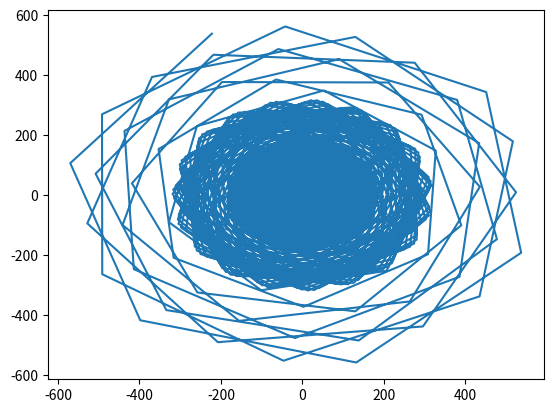

Write Python code to recreate this figure.
import numpy as np
import matplotlib.pyplot as plt

def dynamics(state, time):
    # Define the dynamics of the system
    # state: current state vector
    # time: current time
    # return: derivative of the state vector

    x, y, vx, vy = state  # position and velocity
    mu_SE = 3.04042e-6
    mu_em = 0.01215
    mu = mu_em

    # rp1 = np.sqrt((x + mu) ** 2 + y ** 2)
    # rp2 = np.sqrt((x - 1 + mu) ** 2 + y ** 2)
    # Om3 = 0.5 * (x ** 2 + y ** 2) + (1 - mu) / rp1 + mu / rp2 + 0.5 * mu * (1 - mu)

    dOm3dx = x - (mu * (2 * mu + 2 * x - 2))/(2 * np.power((mu + x - 1) ** 2 + y ** 2, 3/2)) + \
             ((2 * mu + 2 * x) * (mu - 1))/(2 * np.power((mu + x) ** 2 + y ** 2, 3/2))
    dOm3dy = y - (mu * y)/np.power((mu + x - 1) ** 2 + y ** 2, 3/2) + \
             (y * (mu - 1))/np.power((mu + x) ** 2 + y ** 2, 3/2)
    dxdt = vx  # derivative of position is velocity
    dydt = vy
    dvxdt = dOm3dx + 2*dydt  # derivative of velocity is acceleration
    dvydt = dOm3dy - 2*dxdt

    return np.array([dxdt, dydt, dvxdt, dvydt])

def propagate(initial_state, initial_time, final_time, time_step):
    # Propagate the dynamical system using RK4 method
    # initial_state: initial state vector
    # initial_time: initial time
    # final_time: final time
    # time_step: integration time step
    # return: time vector, state vector

    time = np.arange(initial_time, final_time + time_step, time_step)  # create time vector
    num_steps = len(time)
    state = np.zeros((num_steps, len(initial_state)))  # initialize state vector

    state[0] = initial_state  # set initial state

    for i in range(1, num_steps):
        current_state = state[i-1]
        current_time = time[i-1]

        k1 = dynamics(current_state, current_time)
        k2 = dynamics(current_state + 0.5 * time_step * k1, current_time + 0.5 * time_step)
        k3 = dynamics(current_state + 0.5 * time_step * k2, current_time + 0.5 * time_step)
        k4 = dynamics(current_state + time_step * k3, current_time + time_step)

        state[i] = current_state + (time_step / 6.0) * (k1 + 2 * k2 + 2 * k3 + k4)  # update state using RK4 method

    return time, state


if __name__ == '__main__':
    # Example usage
    initial_state = np.array([0.5, 0, 0.0000, 0.0000])  # initial position and velocity
    initial_time = 0.0
    final_time = 1 * 60 * 60
    time_step = 1.

    time, state = propagate(initial_state, initial_time, final_time, time_step)

    fig3 = plt.figure()
    plt.plot(state[:, 0], state[:, 1])

    plt.show()

    # Print the results
    for t, s in zip(time, state):
        print(f"Time: {t:.2f}, State: {s}")
